Run: headless pygame with SDL's dummy video driver; simulated clock (each Clock.tick advances the game by its frame time, no real sleeping); random seed 0; keys injected as events and as key.get_pressed() state; mouse plan: one left click at the window centre at the start of phase 2, then a move to the lower-right quarter at the start of phase 3.
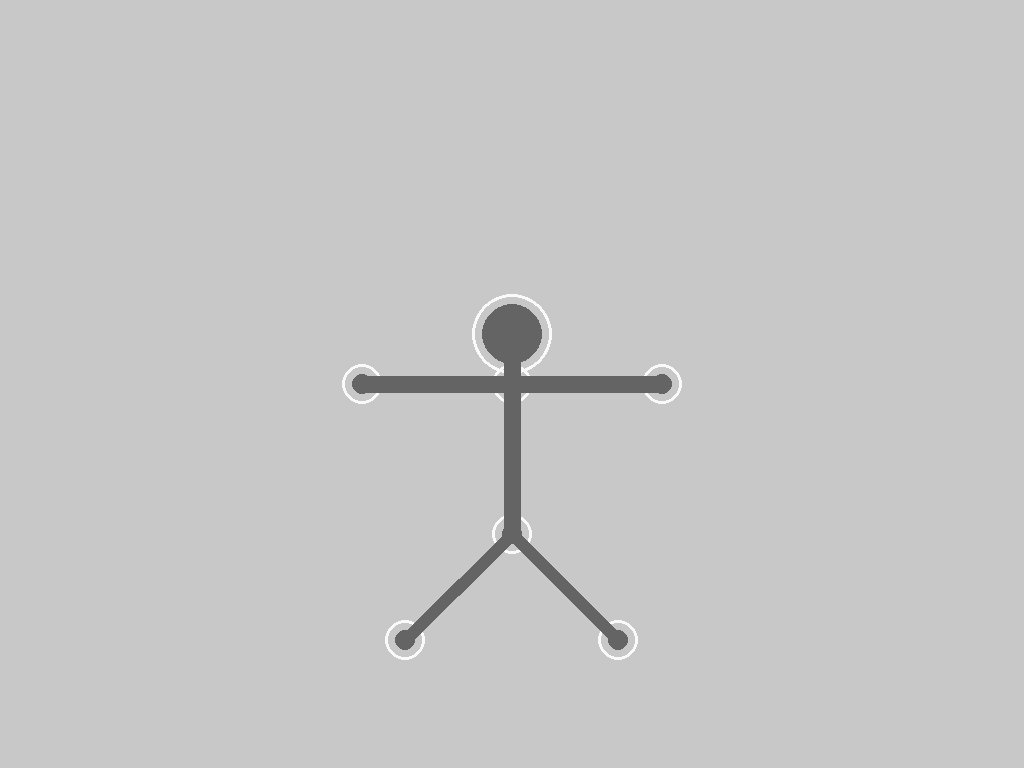
Frame 1 of 4 · flips 1–60 · no input
Frame 2 of 4 · flips 61–180 · clicked the window centre · tapped SPACE, RETURN · held RIGHT (→), D · screen unchanged from frame 1, image omitted
Frame 3 of 4 · flips 181–300 · moved the mouse to the lower-right quarter · held DOWN (↓), S · screen unchanged from frame 2, image omitted
Frame 4 of 4 · flips 301–420 · held LEFT (←), A, UP (↑), W · screen unchanged from frame 3, image omitted

The pygame program that drew these frames:

import pygame as pg
import random
import math

pg.init()

screen = pg.display.set_mode((0, 0), pg.FULLSCREEN)

screen_width, screen_height = pg.display.get_window_size()
line_distance = 150


## Timer ##
clock = pg.time.Clock()
font = pg.font.Font(None, 100)
counter = 10
text = font.render(str(counter), True, (0, 0, 0))

## Circles ##
active_circle = None
circles = []
starting_coords = [
    ((screen_width/2), (screen_height/2)+line_distance), #0
    ((screen_width/2-106.07), (screen_height/2)+line_distance+106.07), #1
    ((screen_width/2+106.07), (screen_height/2)+line_distance+106.07), #2
    ((screen_width/2), (screen_height/2)), #3
    ((screen_width/2)-line_distance, (screen_height/2)), #4
    ((screen_width/2)+line_distance, (screen_height/2)), #5
    ((screen_width/2), (screen_height/2)-50), #6
    #((screen_width/2), (screen_height/2)-line_distance), #7
    #((screen_width/2), (screen_height/2)-line_distance), #8
    #((screen_width/2), (screen_height/2)-line_distance), #9
    #((screen_width/2), (screen_height/2)-line_distance) #10
]

for i in range(7):
    x, y = starting_coords[i]
    r = 20
    circles.append((x, y, r))

## Functions ##
def no_elongate(circle_number, i):
    if (circle_number == 3 and i == 6) or (circle_number == 6 and i == 3):
        line_distance = 50
    else:
        line_distance = 150
    x1, y1, r1 = circles[circle_number]
    x2, y2, r2 = circles[i]
    # angle between the two circles
    angle = math.atan2(y2 - y1, x2 - x1)
    # move second circle
    x2 = x1 + math.cos(angle) * line_distance
    y2 = y1 + math.sin(angle) * line_distance
    circles[i] = (x2, y2, r2)

## Game Loop ##
running = True
while running:

    events = pg.event.get()
    for event in events:
        if event.type == pg.QUIT:
            running = False
        if event.type == pg.KEYDOWN:
            if event.key == pg.K_ESCAPE:
                running = False
        
        ## NO ELONGATED LINES ##
        # mouse leftclick check
        if event.type == pg.MOUSEBUTTONDOWN:
            if event.button == 1:
                for num, circle in enumerate(circles):
                    x, y, r = circle
                    if (event.pos[0] - x) ** 2 + (event.pos[1] - y) ** 2 <= r ** 2:
                        active_circle = num
        if event.type == pg.MOUSEBUTTONUP:
            if event.button == 1:
                active_circle = None

        # mouse movement check
        if event.type == pg.MOUSEMOTION:
            if active_circle != None:
                # chain reation movement
                x, y, r = circles[active_circle]
                circles[active_circle] = (x + event.rel[0], y + event.rel[1], r)
                # If #0 circle is moved
                if active_circle == 0:
                    for i in range(1,4):
                        no_elongate(0, i)
                        if i == 3:
                            for i in range(4,7):
                                no_elongate(3, i)
                # If #3 circle is moved
                if active_circle == 3:
                    for i in range(4,8):
                        if i != 7:
                            no_elongate(3, i)
                        else:
                            for i in range(0,1): # i = 0
                                no_elongate(3, i)
                                if i == 0:
                                    for i in range(1,4):
                                        no_elongate(0, i)
                # If #1 circle is moved
                if active_circle == 1:
                    for i in range(0,1): # i = 0
                        no_elongate(1, i)
                        for i in range(1,4):
                            no_elongate(0, i)
                            for i in range(4,7):
                                no_elongate(3, i)
                # If #2 circle is moved
                if active_circle == 2:
                    for i in range(0,1): # i = 0
                        no_elongate(2, i) 
                        for i in range(1,4):
                            no_elongate(0, i)
                            for i in range(4,7):
                                no_elongate(3, i)
                # If #4 circle is moved
                if active_circle == 4:
                    for i in range(3,4): # i = 3
                        no_elongate(4, i)
                        for i in range(4,8):
                            if i != 7:
                                no_elongate(3, i)
                            else:
                                for i in range(0,1): # i = 0
                                    no_elongate(3, i)
                                    if i == 0:
                                        for i in range(1,4):
                                            no_elongate(0, i)
                if active_circle == 5:
                    for i in range(3,4): # i = 3
                        no_elongate(5, i)
                        for i in range(4,8):
                            if i != 7:
                                no_elongate(3, i)
                            else:
                                for i in range(0,1): # i = 0
                                    no_elongate(3, i)
                                    if i == 0:
                                        for i in range(1,4):
                                            no_elongate(0, i)
                if active_circle == 6:
                    for i in range(3,4): # i = 3
                        no_elongate(6, i)
                        for i in range(4,8):
                            if i != 7:
                                no_elongate(3, i)
                            else:
                                for i in range(0,1): # i = 0
                                    no_elongate(3, i)
                                    for i in range(1,4):
                                        no_elongate(0, i)


    ## Drawing
    screen.fill((200, 200, 200))

    # Draw circles
    for i, circle in enumerate(circles):
        x, y, r = circle
        if i == 6:
            r = 40
        pg.draw.circle(screen, (250, 250, 250), (x, y), r, 3)
        pg.draw.circle(screen, (100, 100, 100), (x, y), r-10)

    # Draw lines between circles
    for i in range(6):
        if i < 3:
            if len(circles) >= 2:
                x1, y1, _ = circles[0]
                x2, y2, _ = circles[1+i]
                pg.draw.line(screen, (100, 100, 100), (x1, y1), (x2, y2), 17)
        else:
            if len(circles) >= 2:
                x1, y1, _ = circles[3]
                x2, y2, _ = circles[1+i]
                pg.draw.line(screen, (100, 100, 100), (x1, y1), (x2, y2), 17)

    pg.display.flip()
